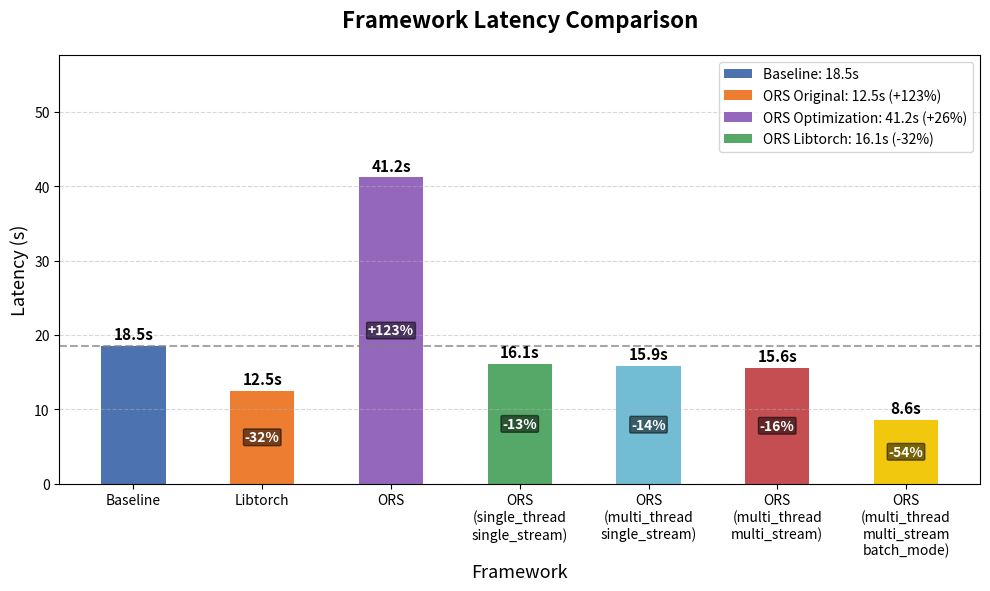

Reproduce this figure in Python.
import matplotlib.pyplot as plt

# 1. 数据准备 (已添加 ORS-Libtorch 和 ORS-optimization)
# 使用 \n 换行，防止标签太长挤在一起
frameworks = ['Baseline', 'Libtorch', 'ORS', 'ORS\n(single_thread\nsingle_stream)', 'ORS\n(multi_thread\nsingle_stream)', 'ORS\n(multi_thread\nmulti_stream)', 'ORS\n(multi_thread\nmulti_stream\nbatch_mode)'] 
latency = [18.5, 12.5, 41.2, 16.1, 15.9, 15.6, 8.6]

# 2. 创建画布
plt.figure(figsize=(10, 6), dpi=300)  # 增加宽度以容纳更多柱子

# 3. 绘制柱形图
# 颜色：蓝色(Baseline), 橙色(慢), 紫色(优化), 绿色(最快/Libtorch)
colors = ['#4c72b0', '#ED7D31', '#9467bd', '#55a868', '#72BCD4', '#C44E52', '#F2C80F']
bars = plt.bar(frameworks, latency, color=colors, width=0.5)

# 4. 设置标题和标签
plt.title('Framework Latency Comparison', fontsize=16, pad=20, fontweight='bold')
plt.ylabel('Latency (s)', fontsize=13)
plt.xlabel('Framework', fontsize=13)
plt.grid(axis='y', linestyle='--', alpha=0.5)

# 5. 在柱子上方添加具体数值
for bar in bars:
    height = bar.get_height()
    plt.text(bar.get_x() + bar.get_width()/2., height + 0.5,
             f'{height}s',
             ha='center', va='bottom', fontsize=11, fontweight='bold')

# 6. 添加相对于Baseline的百分比变化标注
baseline = latency[0]
for i, bar in enumerate(bars):
    if i > 0:  # 跳过Baseline自身
        height = bar.get_height()
        change = ((height - baseline) / baseline) * 100
        change_text = f"{'+' if change > 0 else ''}{change:.0f}%"
        
        # 在柱子中间位置显示百分比
        plt.text(bar.get_x() + bar.get_width()/2., height/2,
                 change_text,
                 ha='center', va='center', fontsize=10,
                 color='white' if height > baseline else 'white',
                 fontweight='bold',
                 bbox=dict(boxstyle="round,pad=0.1", facecolor='black', alpha=0.5))

# 7. 添加基准参考线
plt.axhline(y=baseline, color='gray', linestyle='--', alpha=0.7, 
            linewidth=1.5, label=f'Baseline ({baseline}s)')

# 8. 设置Y轴上限（稍微提高以容纳新增的柱子和标签）
max_latency = max(latency)
plt.ylim(0, max_latency * 1.4)

# 9. 添加图例说明各颜色含义
from matplotlib.patches import Patch
legend_elements = [
    Patch(facecolor=colors[0], label=f'Baseline: {latency[0]}s'),
    Patch(facecolor=colors[1], label=f'ORS Original: {latency[1]}s (+123%)'),
    Patch(facecolor=colors[2], label=f'ORS Optimization: {latency[2]}s (+26%)'),
    Patch(facecolor=colors[3], label=f'ORS Libtorch: {latency[3]}s (-32%)')
]
plt.legend(handles=legend_elements, loc='upper right', fontsize=10)

# 10. 调整布局
plt.tight_layout()

# 11. 保存图片
filename = 'latency_comparison_with_optimization.png'
plt.savefig(filename, bbox_inches='tight', dpi=300)

print(f"图片已生成并保存为: {filename}")
